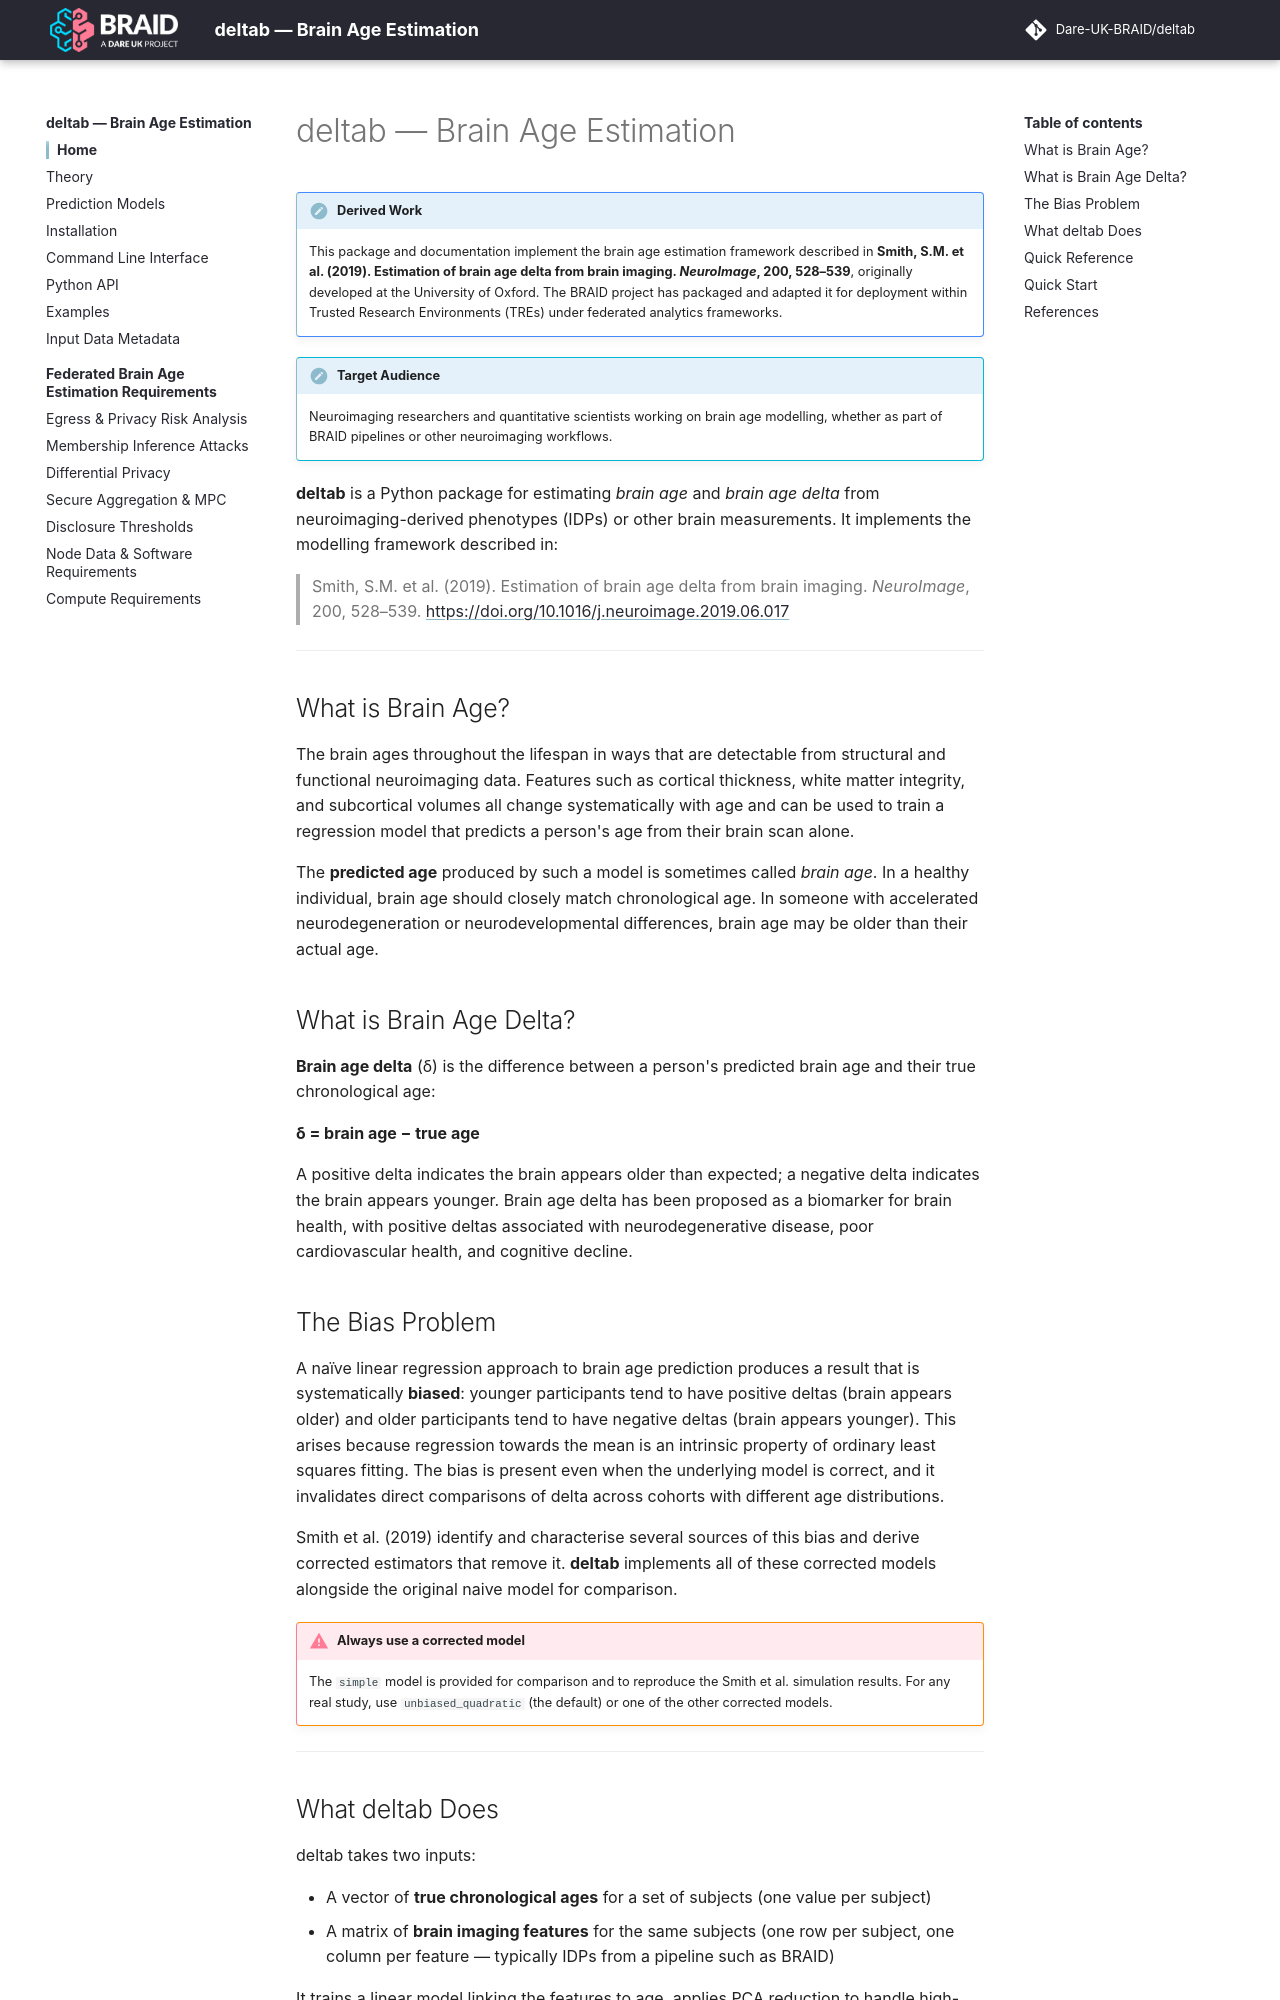

repository: Dare-UK-BRAID/deltab · page: index.html · generator: mkdocs

# deltab — Brain Age Estimation

!!! note "Derived Work"
    This package and documentation implement the brain age estimation framework described in **Smith, S.M. et al. (2019). Estimation of brain age delta from brain imaging. *NeuroImage*, 200, 528–539**, originally developed at the University of Oxford. The BRAID project has packaged and adapted it for deployment within Trusted Research Environments (TREs) under federated analytics frameworks.

!!! info "Target Audience"
    Neuroimaging researchers and quantitative scientists working on brain age modelling, whether as part of BRAID pipelines or other neuroimaging workflows.

**deltab** is a Python package for estimating *brain age* and *brain age delta* from neuroimaging-derived phenotypes (IDPs) or other brain measurements. It implements the modelling framework described in:

> Smith, S.M. et al. (2019). Estimation of brain age delta from brain imaging. *NeuroImage*, 200, 528–539. [https://doi.org/10.1016/j.neuroimage.2019.06.017](https://doi.org/10.1016/j.neuroimage.2019.06.017)

---

## What is Brain Age?

The brain ages throughout the lifespan in ways that are detectable from structural and functional neuroimaging data. Features such as cortical thickness, white matter integrity, and subcortical volumes all change systematically with age and can be used to train a regression model that predicts a person's age from their brain scan alone.

The **predicted age** produced by such a model is sometimes called *brain age*. In a healthy individual, brain age should closely match chronological age. In someone with accelerated neurodegeneration or neurodevelopmental differences, brain age may be older than their actual age.

## What is Brain Age Delta?

**Brain age delta** (δ) is the difference between a person's predicted brain age and their true chronological age:

**δ = brain age − true age**

A positive delta indicates the brain appears older than expected; a negative delta indicates the brain appears younger. Brain age delta has been proposed as a biomarker for brain health, with positive deltas associated with neurodegenerative disease, poor cardiovascular health, and cognitive decline.
